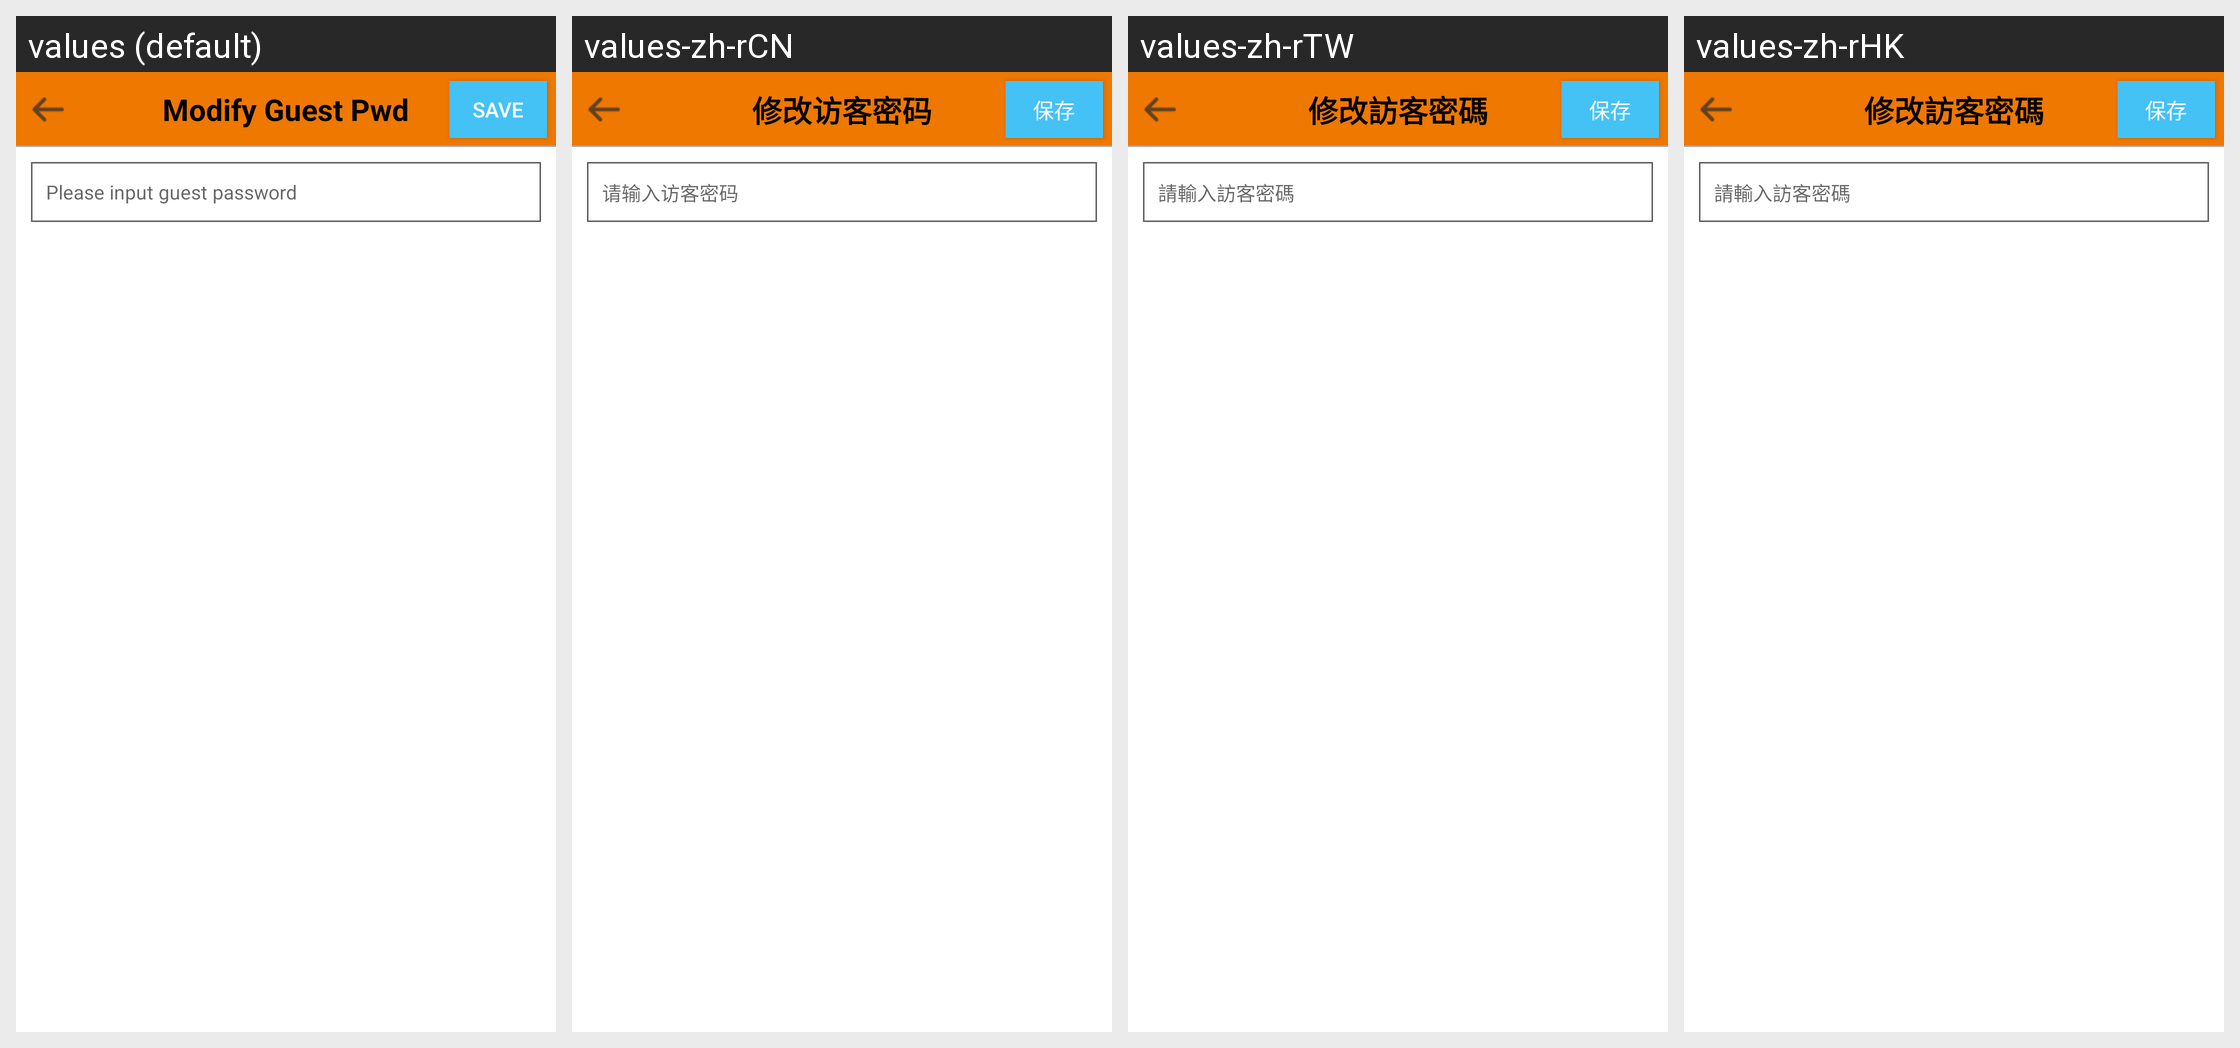

The same Android screen rendered under several of its app's locales, left to right. List the strings drawn on it with the default value and each locale's translation.
Android screen res/layout/modify_npc_visitor_pwd.xml rendered under 4 locales, left to right: values (default), values-zh-rCN, values-zh-rTW, values-zh-rHK. Device: Nexus 5 (rendered at 1080×1920; each locale shown at half size, 540×960, under a caption strip naming it); theme Theme.MaterialComponents.DayNight.NoActionBar.
Strings drawn on this screen, with the default value and each locale's value (text and hints the layout hard-codes, and strings that could not be matched under every locale, appear in the picture but are not listed):

modify_device_super_password
  values: Modify Guest Pwd
  values-zh-rCN: 修改访客密码
  values-zh-rTW: 修改訪客密碼
  values-zh-rHK: 修改訪客密碼

save
  values: Save
  values-zh-rCN: 保存
  values-zh-rTW: 保存
  values-zh-rHK: 保存

please_input_visitor_pwd
  values: Please input guest password
  values-zh-rCN: 请输入访客密码
  values-zh-rTW: 請輸入訪客密碼
  values-zh-rHK: 請輸入訪客密碼
